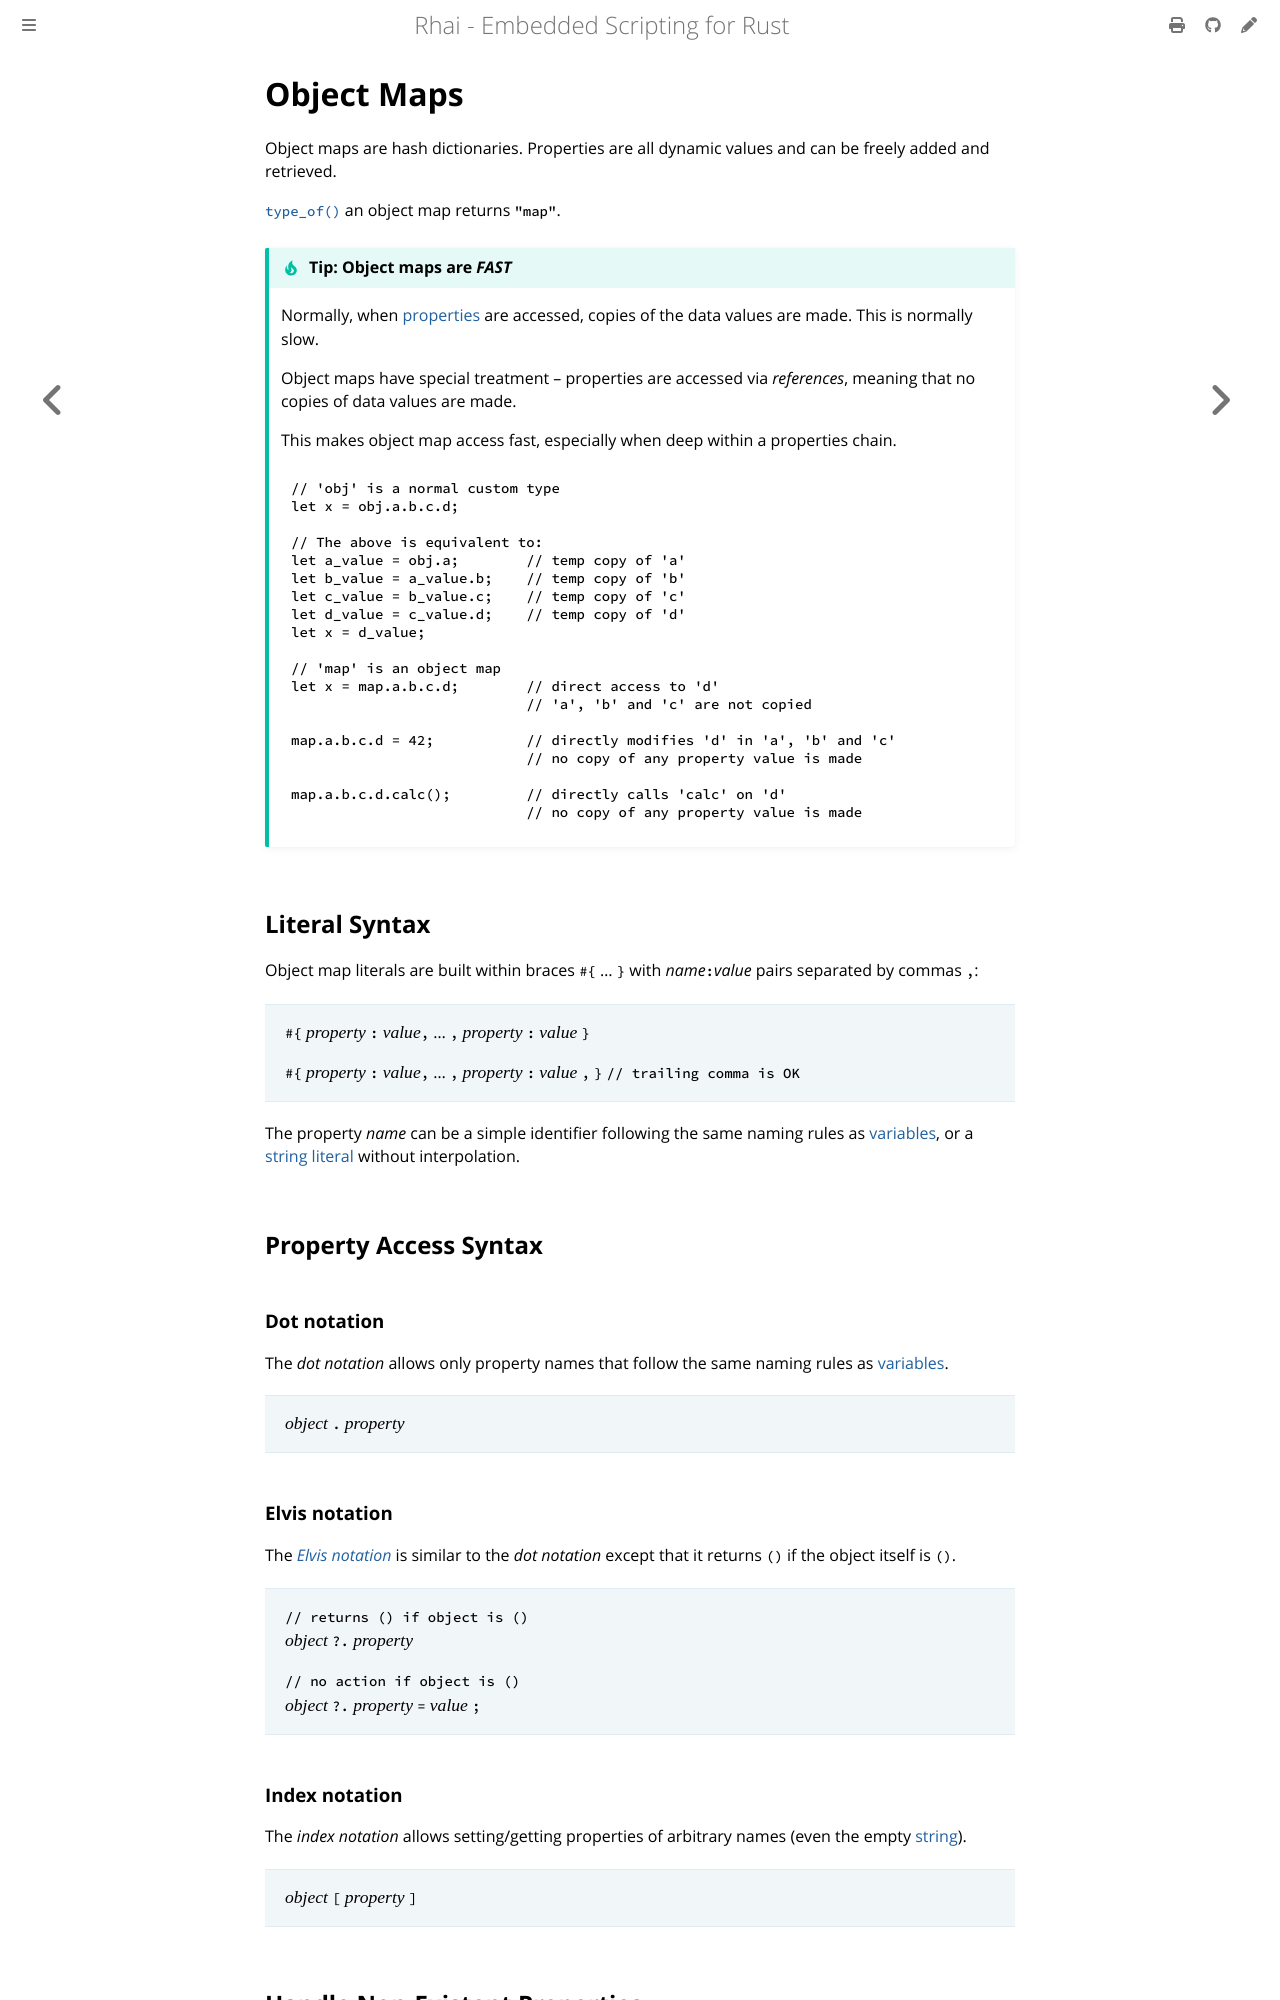

repository: rhaiscript/book · page: ref/object-maps.html · generator: mdbook

Object Maps
===========

Object maps are hash dictionaries. Properties are all dynamic values and can be freely added and retrieved.

[`type_of()`](type-of.md) an object map returns `"map"`.

~~~admonish tip "Tip: Object maps are _FAST_"

Normally, when [properties](getters-setters.md) are accessed, copies of the data values are made.
This is normally slow.

Object maps have special treatment &ndash; properties are accessed via _references_, meaning that
no copies of data values are made.

This makes object map access fast, especially when deep within a properties chain.

```rust
// 'obj' is a normal custom type
let x = obj.a.b.c.d;

// The above is equivalent to:
let a_value = obj.a;        // temp copy of 'a'
let b_value = a_value.b;    // temp copy of 'b'
let c_value = b_value.c;    // temp copy of 'c'
let d_value = c_value.d;    // temp copy of 'd'
let x = d_value;

// 'map' is an object map
let x = map.a.b.c.d;        // direct access to 'd'
                            // 'a', 'b' and 'c' are not copied

map.a.b.c.d = 42;           // directly modifies 'd' in 'a', 'b' and 'c'
                            // no copy of any property value is made

map.a.b.c.d.calc();         // directly calls 'calc' on 'd'
                            // no copy of any property value is made
```
~~~


Literal Syntax
--------------

Object map literals are built within braces `#{` ... `}` with _name_`:`_value_ pairs separated by
commas `,`:

> `#{` _property_ `:` _value_`,` ... `,` _property_ `:` _value_ `}`
>
> `#{` _property_ `:` _value_`,` ... `,` _property_ `:` _value_ `,` `}`     `// trailing comma is OK`

The property _name_ can be a simple identifier following the same naming rules as
[variables](variables.md), or a [string literal](../appendix/literals.md) without interpolation.


Property Access Syntax
----------------------

### Dot notation

The _dot notation_ allows only property names that follow the same naming rules as
[variables](variables.md).

> _object_ `.` _property_

### Elvis notation

The [_Elvis notation_](https://en.wikipedia.org/wiki/Elvis_operator) is similar to the _dot
notation_ except that it returns `()` if the object itself is `()`.

> `// returns () if object is ()`  
> _object_ `?.` _property_
>
> `// no action if object is ()`  
> _object_ `?.` _property_ `=` _value_ `;`

### Index notation

The _index notation_ allows setting/getting properties of arbitrary names (even the empty
[string](strings-chars.md)).

> _object_ `[` _property_ `]`


Handle Non-Existent Properties
------------------------------

Trying to read a non-existent property returns `()` instead of causing an error.

This is similar to JavaScript where accessing a non-existent property returns `undefined`.

```rust
let map = #{ foo: 42 };

// Regular property access
let x = map.foo;            // x == 42

// Non-existent property
let x = map.bar;            // x == ()
```

### Check for property existence

Use the [`in`](operators.md#in-operator) operator to check whether a property exists in an object-map.

```rust
let map = #{ foo: 42 };

"foo" in map == true;

"bar" in map == false;
```

### Short-circuit non-existent property access

Use the [_Elvis operator_](https://en.wikipedia.org/wiki/Elvis_operator) (`?.`) to short-circuit
further processing if the object is `()`.

```rust
x.a.b.foo();        // <- error if 'x', 'x.a' or 'x.a.b' is ()

x.a.b = 42;         // <- error if 'x' or 'x.a' is ()

x?.a?.b?.foo();     // <- ok! returns () if 'x', 'x.a' or 'x.a.b' is ()

x?.a?.b = 42;       // <- ok even if 'x' or 'x.a' is ()
```

### Default property value

Using the [null-coalescing operator](operators.md#null-coalescing-operator) to give non-existent
properties default values.

```rust
let map = #{ foo: 42 };

// Regular property access
let x = map.foo;            // x == 42

// Non-existent property
let x = map.bar;            // x == ()

// Default value for property
let x = map.bar ?? 42;      // x == 42
```
